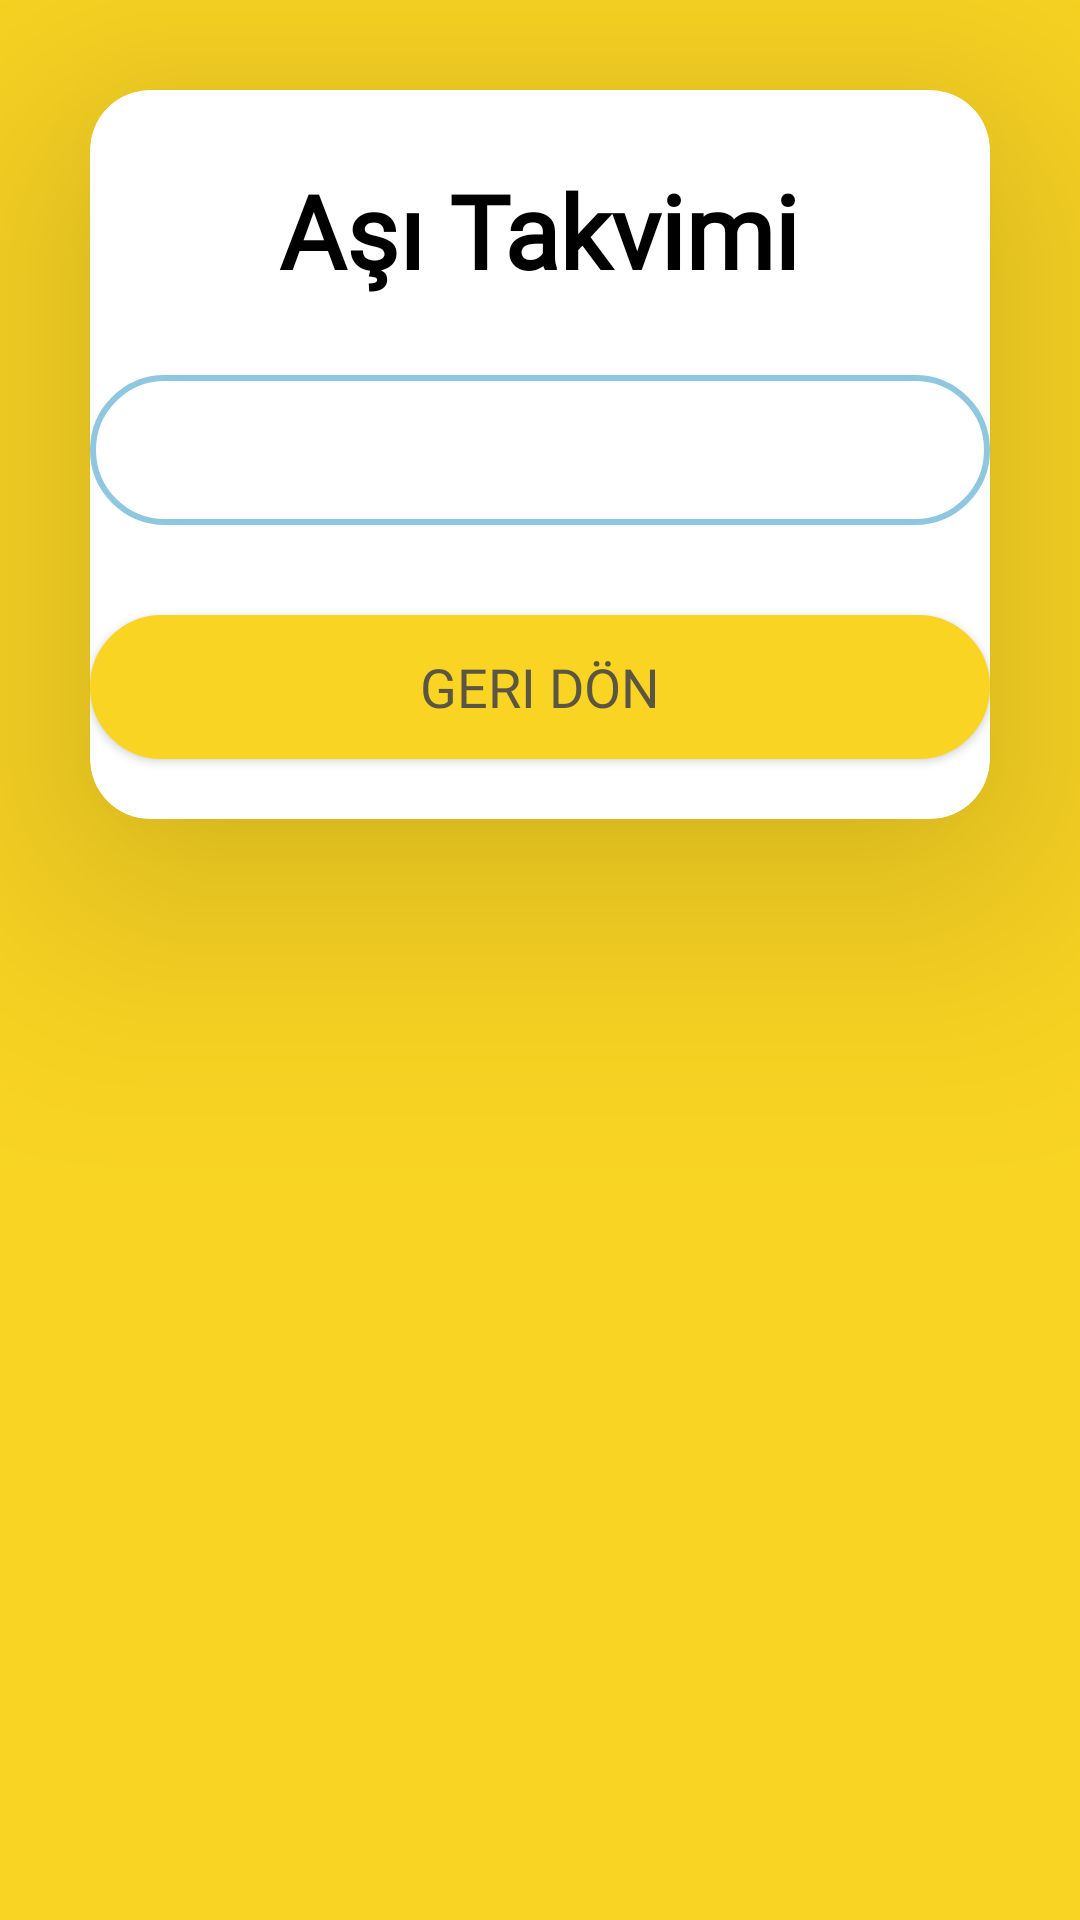

Produce the Android XML layout that renders to this screen, including the resource entries it uses.
<!-- AndroidManifest.xml: application theme Theme.Deneme1 -->
<!-- res/layout/activity_asitakvim.xml -->
<?xml version="1.0" encoding="utf-8"?>
<LinearLayout
    xmlns:android="http://schemas.android.com/apk/res/android"
    xmlns:app="http://schemas.android.com/apk/res-auto"
    xmlns:tools="http://schemas.android.com/tools"
    android:id="@+id/main"
    android:layout_width="match_parent"
    android:layout_height="match_parent"
    android:orientation="vertical"
    tools:context=".Asitakvim"
    android:background="#F9D423">

    <androidx.cardview.widget.CardView
        android:layout_width="match_parent"
        android:layout_height="wrap_content"
        android:layout_margin="30dp"
        android:layout_gravity="center"
        app:cardElevation="50dp"
        app:cardCornerRadius="20dp">

        <LinearLayout
            android:layout_width="match_parent"
            android:layout_height="wrap_content"
            android:layout_gravity="center"
            android:orientation="vertical">

            <TextView
                android:id="@+id/logotext"
                android:layout_width="wrap_content"
                android:layout_height="56dp"
                android:layout_gravity="center_horizontal"
                android:layout_marginTop="24dp"
                android:fontFamily="@font/pacifico"
                android:text="Aşı Takvimi"
                android:textAlignment="center"
                android:textColor="#000000"
                android:textSize="34sp"
                android:textStyle="bold" />

            <Spinner
                android:id="@+id/kediadi_spinner"
                android:layout_width="match_parent"
                android:layout_height="50dp"
                android:layout_marginTop="15dp"
                android:background="@drawable/backgroundemailandpassword"
                android:padding="10dp"
                android:spinnerMode="dropdown"
                android:textColor="@color/black" />

            <Button
                android:id="@+id/geridonbtn"
                android:layout_width="match_parent"
                android:layout_height="wrap_content"
                android:layout_gravity="center"
                android:layout_marginTop="30dp"
                android:background="@drawable/buttonbackground"
                android:fontFamily="@font/poetsen"
                android:text="Geri Dön"
                android:textColor="#5A5641"
                android:textSize="18dp" />

            <ScrollView
                android:layout_width="match_parent"
                android:layout_height="wrap_content"
                android:padding="10dp">

                <TableLayout
                    android:id="@+id/asi_takvim_layout"
                    android:layout_width="match_parent"
                    android:layout_height="wrap_content"
                    android:stretchColumns="1" />

            </ScrollView>

        </LinearLayout>

    </androidx.cardview.widget.CardView>
</LinearLayout>
<!-- resources referenced by this layout -->
<resources>
  <color name="black">#FF000000</color>
  <!-- drawable backgroundemailandpassword (drawable) -->
  <?xml version="1.0" encoding="utf-8"?>
  <selector xmlns:android="http://schemas.android.com/apk/res/android">
      <item>
  
          <shape android:shape="rectangle">
              <corners android:radius="30dp"/>
              <stroke android:color="@color/acikmavi"/>
              <stroke android:width="2dp"/>
  
  
          </shape>
  
      </item>
  
  </selector>
  <!-- drawable buttonbackground (drawable) -->
  <?xml version="1.0" encoding="utf-8"?>
  <selector xmlns:android="http://schemas.android.com/apk/res/android">
   <item>
  
     <shape android:shape="rectangle">
  
         <corners android:radius="30dp"/>
         <stroke android:color="#F9D423"/>
         <stroke android:width="2dp"/>
         <solid android:color="#F9D423"/>
  
     </shape>
   </item>
  
  </selector>
  <style name="Theme.Deneme1" parent="Theme.AppCompat.Light.NoActionBar">
          
          <item name="colorPrimary">@color/purple_500</item>
          <item name="colorPrimaryVariant">@color/purple_700</item>
          <item name="colorOnPrimary">@color/white</item>
          
          <item name="colorSecondary">@color/teal_200</item>
          <item name="colorSecondaryVariant">@color/teal_700</item>
          <item name="colorOnSecondary">@color/black</item>
          
          <item name="android:statusBarColor">?attr/colorPrimaryVariant</item>
          
      </style>
  <color name="acikmavi">#8FC6E0</color>
  <color name="purple_500">#FF6200EE</color>
  <color name="purple_700">#FF3700B3</color>
  <color name="white">#FFFFFFFF</color>4
  <color name="teal_200">#FF03DAC5</color>
  <color name="teal_700">#FF018786</color>
</resources>
